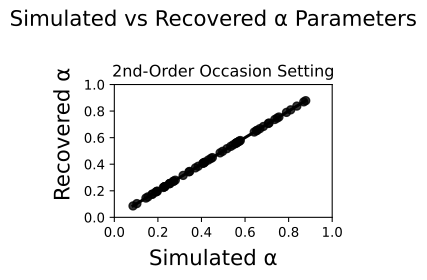

Source data for this figure (header and first rows):
, Simulated_α, Recovered_α
0, 0.4432, 0.4431
1, 0.1737, 0.1737
2, 0.5606, 0.5605
3, 0.2798, 0.2797
4, 0.8095, 0.8095
5, 0.2556, 0.2556
6, 0.6522, 0.6523
7, 0.5574, 0.5573
8, 0.4088, 0.409
9, 0.5169, 0.517
10, 0.5637, 0.5637
11, 0.4061, 0.4062
12, 0.8785, 0.8785
13, 0.2315, 0.2315
14, 0.6678, 0.6677
15, 0.7068, 0.7068
16, 0.7102, 0.7102
17, 0.6556, 0.6556
18, 0.3424, 0.3424
19, 0.7556, 0.7554
20, 0.08582, 0.08585
21, 0.572, 0.5721
22, 0.6422, 0.6422
23, 0.5727, 0.5727
24, 0.5585, 0.5586
25, 0.254, 0.2541
26, 0.5783, 0.5783
27, 0.1744, 0.1743
28, 0.3848, 0.3847
29, 0.7367, 0.7369
30, 0.2714, 0.2714
31, 0.2719, 0.2718
32, 0.1966, 0.1965
33, 0.3158, 0.3157
34, 0.1542, 0.1542
35, 0.2247, 0.2247
36, 0.3724, 0.3724
37, 0.8695, 0.8695
38, 0.7474, 0.7474
39, 0.4314, 0.4314
40, 0.5341, 0.5342
41, 0.4971, 0.4971
42, 0.1898, 0.1899
43, 0.2524, 0.2524
44, 0.2305, 0.2305
45, 0.5456, 0.5456
46, 0.4119, 0.412
47, 0.4855, 0.4856
48, 0.23, 0.23
49, 0.145, 0.145
50, 0.4155, 0.4155
51, 0.3458, 0.3457
52, 0.1958, 0.1958
53, 0.1035, 0.1035
54, 0.4498, 0.4498
55, 0.7902, 0.7902
56, 0.6843, 0.6843
57, 0.8377, 0.8377
